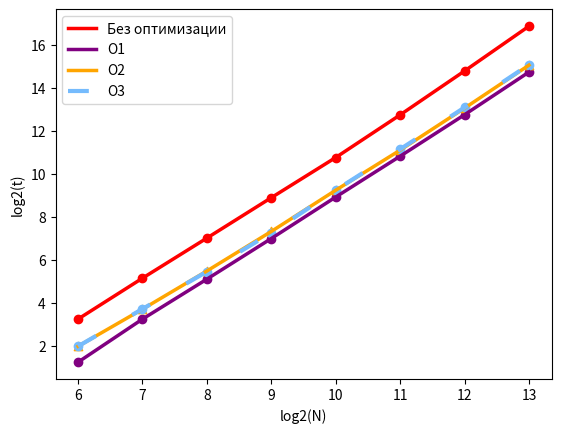

This figure's Python source:
import numpy as np
import matplotlib.pyplot as plt
import math





fig, ax = plt.subplots()
n = np.array([ 6, 7, 8, 9, 10, 11, 12, 13])


##bubble sort
t = np.array([math.log2(x) for x in [9.6, 35.8, 130.0, 476.8, 1735.5, 6842.1, 28081.3, 118634.5]])
ax.scatter(n, t, color='red', linewidths=1)

t1 = np.array([math.log2(x) for x in [2.4, 9.6, 34.7, 128.2, 486.7, 1810.3, 6872.8, 27130.8]])
ax.scatter(n, t1, color='purple', linewidths=1)


t2 = np.array([math.log2(x) for x in [4, 13.2, 45.1, 160.9, 606.1, 2200.1, 8499.6, 33877.6]])
ax.scatter(n, t2,marker = '^', color='orange', linewidths=1)

t3 = np.array([math.log2(x) for x in [4.0, 13.3, 44.2, 153.8, 608.0, 2266.3, 8679.0, 34404.2]])
ax.scatter(n, t3, color='xkcd:sky blue', linewidths=1)


line, = ax.plot(n, t, c='red', label='Без оптимизации', linewidth='2.5')
line1, = ax.plot(n, t1, c='purple', label='O1', linewidth='2.5')
line2, = ax.plot(n, t2, c='orange', label='O2', linewidth='2.5')
line3, = ax.plot(n, t3, c='xkcd:sky blue', label='O3', linestyle=(0,(5,10)), linewidth='3')
ax.legend()


ax.set_xlabel('log2(N)')
ax.set_ylabel('log2(t)')
plt.show()